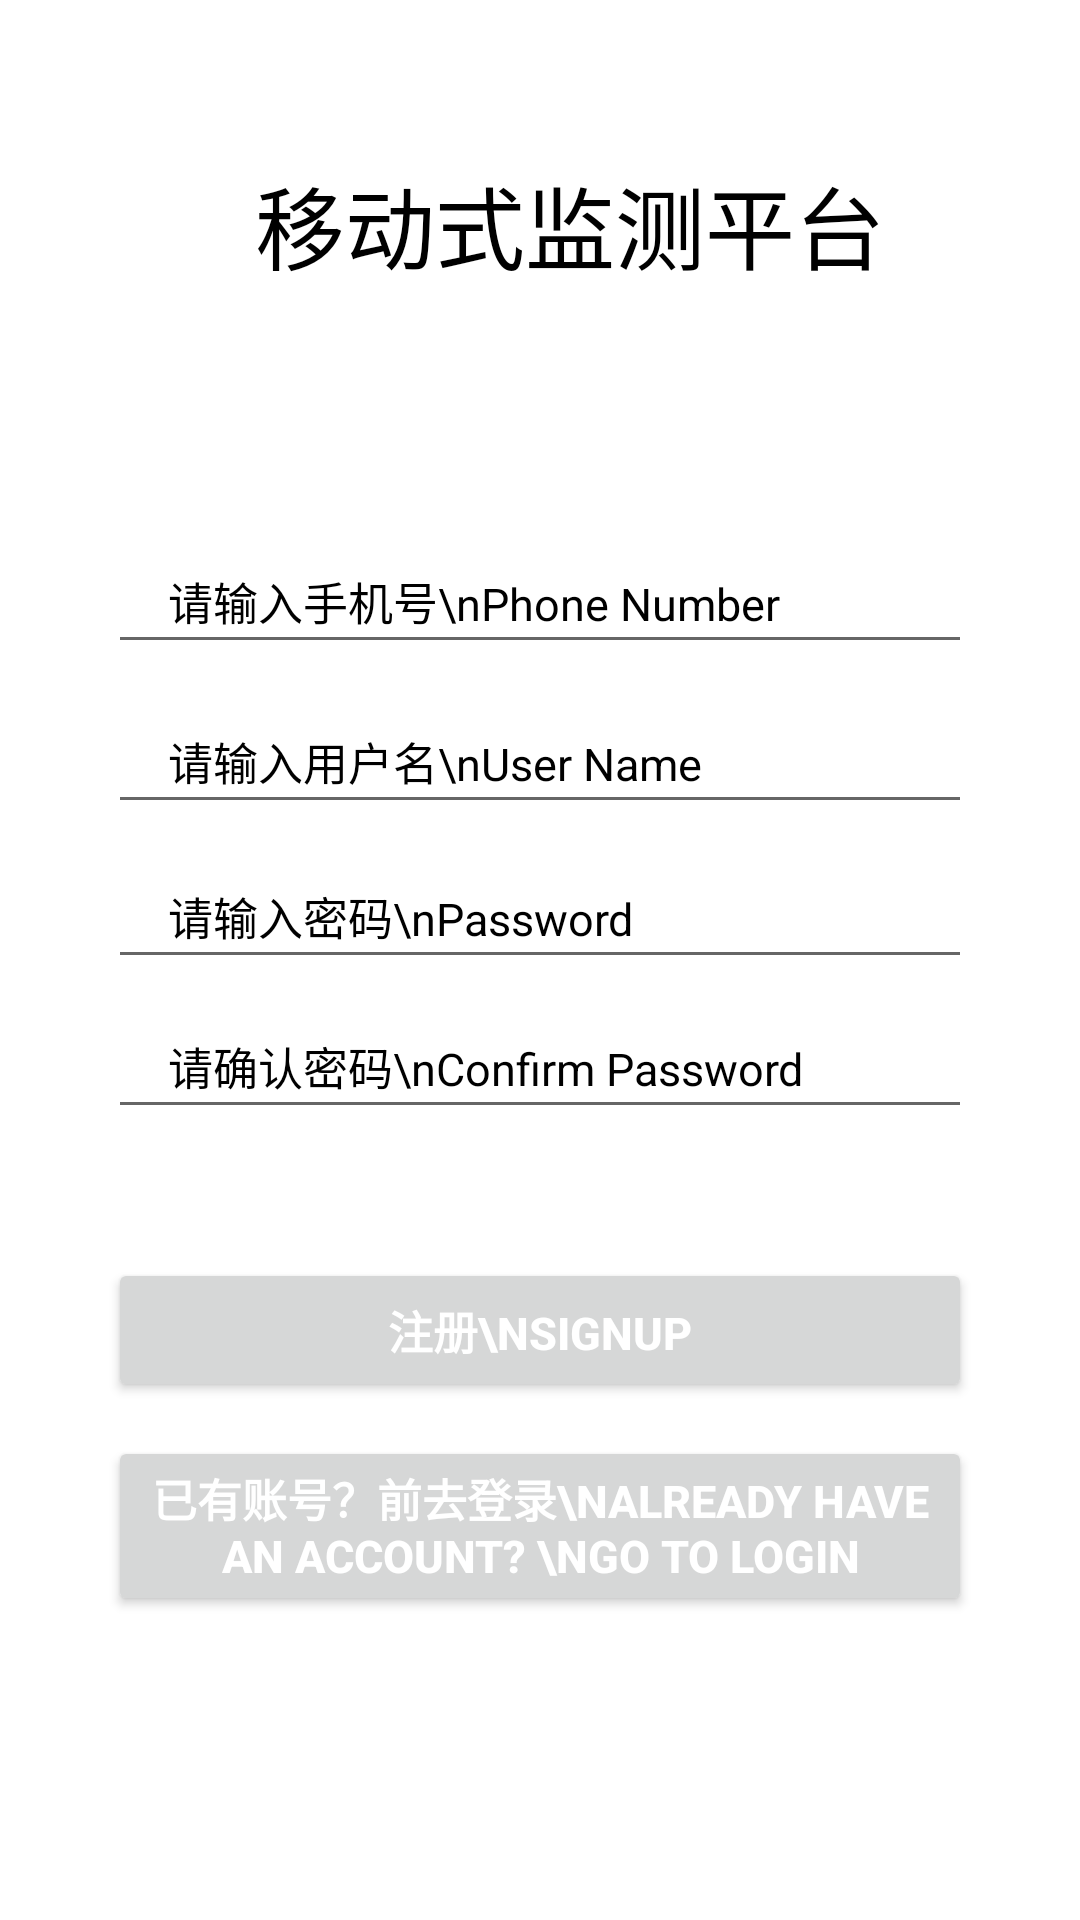

Here is an Android app screen rendered from its layout file. Give the layout XML and the strings, colors and styles it references.
<!-- AndroidManifest.xml: application theme Theme.Integrate1 -->
<!-- res/layout/activity_signup_fragment.xml -->
<?xml version="1.0" encoding="utf-8"?>
<androidx.constraintlayout.widget.ConstraintLayout xmlns:android="http://schemas.android.com/apk/res/android"
    android:layout_width="match_parent"
    android:layout_height="match_parent"
    xmlns:app="http://schemas.android.com/apk/res-auto">
    <TextView
        android:id="@+id/title"
        android:layout_width="0dp"
        android:layout_height="wrap_content"
        android:paddingLeft="20dp"
        android:paddingTop="10dp"
        android:paddingBottom="10dp"
        android:text="移动式监测平台"
        android:textSize="30sp"
        android:gravity="center"
        android:textStyle="normal"
        android:textColor="@color/black"
        app:layout_constraintBottom_toBottomOf="parent"
        app:layout_constraintEnd_toEndOf="parent"
        app:layout_constraintStart_toStartOf="parent"
        app:layout_constraintTop_toTopOf="parent"
        app:layout_constraintVertical_bias="0.074"
        app:layout_constraintWidth_percent=".8" />

    <EditText
        android:id="@+id/phone_signup"
        android:layout_width="0dp"
        android:layout_height="wrap_content"
        android:hint="请输入手机号\nPhone Number"
        android:paddingLeft="20dp"
        android:paddingTop="10dp"
        android:paddingBottom="10dp"
        android:textSize="15sp"
        android:maxLines="1"
        android:textColor="@color/black"
        android:textColorHint="@color/black"
        app:layout_constraintBottom_toBottomOf="parent"
        app:layout_constraintEnd_toEndOf="parent"
        app:layout_constraintStart_toStartOf="parent"
        app:layout_constraintTop_toTopOf="parent"
        app:layout_constraintVertical_bias="0.3"
        app:layout_constraintWidth_percent=".8" />

    <EditText
        android:id="@+id/username"
        android:layout_width="0dp"
        android:layout_height="wrap_content"
        android:hint="请输入用户名\nUser Name"
        android:paddingLeft="20dp"
        android:paddingTop="10dp"
        android:paddingBottom="10dp"
        android:maxLines="1"
        android:textSize="15sp"
        android:textColorHint="@color/black"
        android:textColor="@color/black"
        app:layout_constraintBottom_toBottomOf="parent"
        app:layout_constraintEnd_toEndOf="parent"
        app:layout_constraintStart_toStartOf="parent"
        app:layout_constraintTop_toBottomOf="@id/phone_signup"
        app:layout_constraintVertical_bias="0.03"
        app:layout_constraintWidth_percent=".8" />

    <EditText
        android:id="@+id/password"
        android:layout_width="0dp"
        android:layout_height="wrap_content"
        android:hint="请输入密码\nPassword"
        android:paddingLeft="20dp"
        android:paddingTop="10dp"
        android:paddingBottom="10dp"
        android:maxLines="1"
        android:textSize="15sp"
        android:textColorHint="@color/black"
        android:inputType="textPassword"
        android:textColor="@color/black"
        app:layout_constraintBottom_toBottomOf="parent"
        app:layout_constraintEnd_toEndOf="parent"
        app:layout_constraintStart_toStartOf="parent"
        app:layout_constraintTop_toBottomOf="@+id/username"
        app:layout_constraintVertical_bias="0.03"
        app:layout_constraintWidth_percent=".8" />

    <EditText
        android:id="@+id/confirm_password"
        android:layout_width="0dp"
        android:layout_height="wrap_content"
        android:hint="请确认密码\nConfirm Password"
        android:paddingLeft="20dp"
        android:paddingTop="10dp"
        android:paddingBottom="10dp"
        android:maxLines="1"
        android:textSize="15sp"
        android:textColorHint="@color/black"
        android:inputType="textPassword"
        android:textColor="@color/black"
        app:layout_constraintBottom_toBottomOf="parent"
        app:layout_constraintEnd_toEndOf="parent"
        app:layout_constraintStart_toStartOf="parent"
        app:layout_constraintTop_toBottomOf="@+id/password"
        app:layout_constraintVertical_bias="0.03"
        app:layout_constraintWidth_percent=".8" />

    <Button
        android:id="@+id/btn_Signup"
        android:layout_width="0dp"
        android:layout_height="wrap_content"
        android:text="注册\nSignup"
        android:textSize="15sp"
        android:textStyle="bold"
        android:textColor="@color/white"
        app:layout_constraintBottom_toBottomOf="parent"
        app:layout_constraintEnd_toEndOf="parent"
        app:layout_constraintStart_toStartOf="parent"
        app:layout_constraintTop_toBottomOf="@+id/confirm_password"
        app:layout_constraintVertical_bias="0.2"
        app:layout_constraintWidth_percent=".8" />

    <Button
        android:id="@+id/btn_signup_login"
        android:layout_width="0dp"
        android:layout_height="wrap_content"
        android:text="已有账号？前去登录\nAlready HAVE an account? \ngo to login"
        android:textSize="15sp"
        android:textStyle="bold"
        android:textColor="@color/white"
        app:layout_constraintBottom_toBottomOf="parent"
        app:layout_constraintEnd_toEndOf="parent"
        app:layout_constraintStart_toStartOf="parent"
        app:layout_constraintTop_toBottomOf="@+id/btn_Signup"
        app:layout_constraintVertical_bias="0.1"
        app:layout_constraintWidth_percent=".8" />

</androidx.constraintlayout.widget.ConstraintLayout>
<!-- resources referenced by this layout -->
<resources>
  <style name="Theme.Integrate1" parent="Theme.MaterialComponents.DayNight.DarkActionBar">
          
          <item name="colorPrimary">@color/purple_500</item>
          <item name="colorPrimaryVariant">@color/purple_700</item>
          <item name="colorOnPrimary">@color/white</item>
          
          <item name="colorSecondary">@color/teal_200</item>
          <item name="colorSecondaryVariant">@color/teal_700</item>
          <item name="colorOnSecondary">@color/black</item>
          
          <item name="android:statusBarColor" tools:targetApi="l">?attr/colorPrimaryVariant</item>
          
      </style>
  <!-- not gathered from this repository: default colours our renderer supplied (Android Studio template values) -->
  <color name="purple_500">#FF6200EE</color>
  <color name="purple_700">#FF3700B3</color>
  <color name="teal_200">#FF03DAC5</color>
  <color name="teal_700">#FF018786</color>
  <color name="black">#FF000000</color>
  <color name="white">#FFFFFFFF</color>
</resources>
